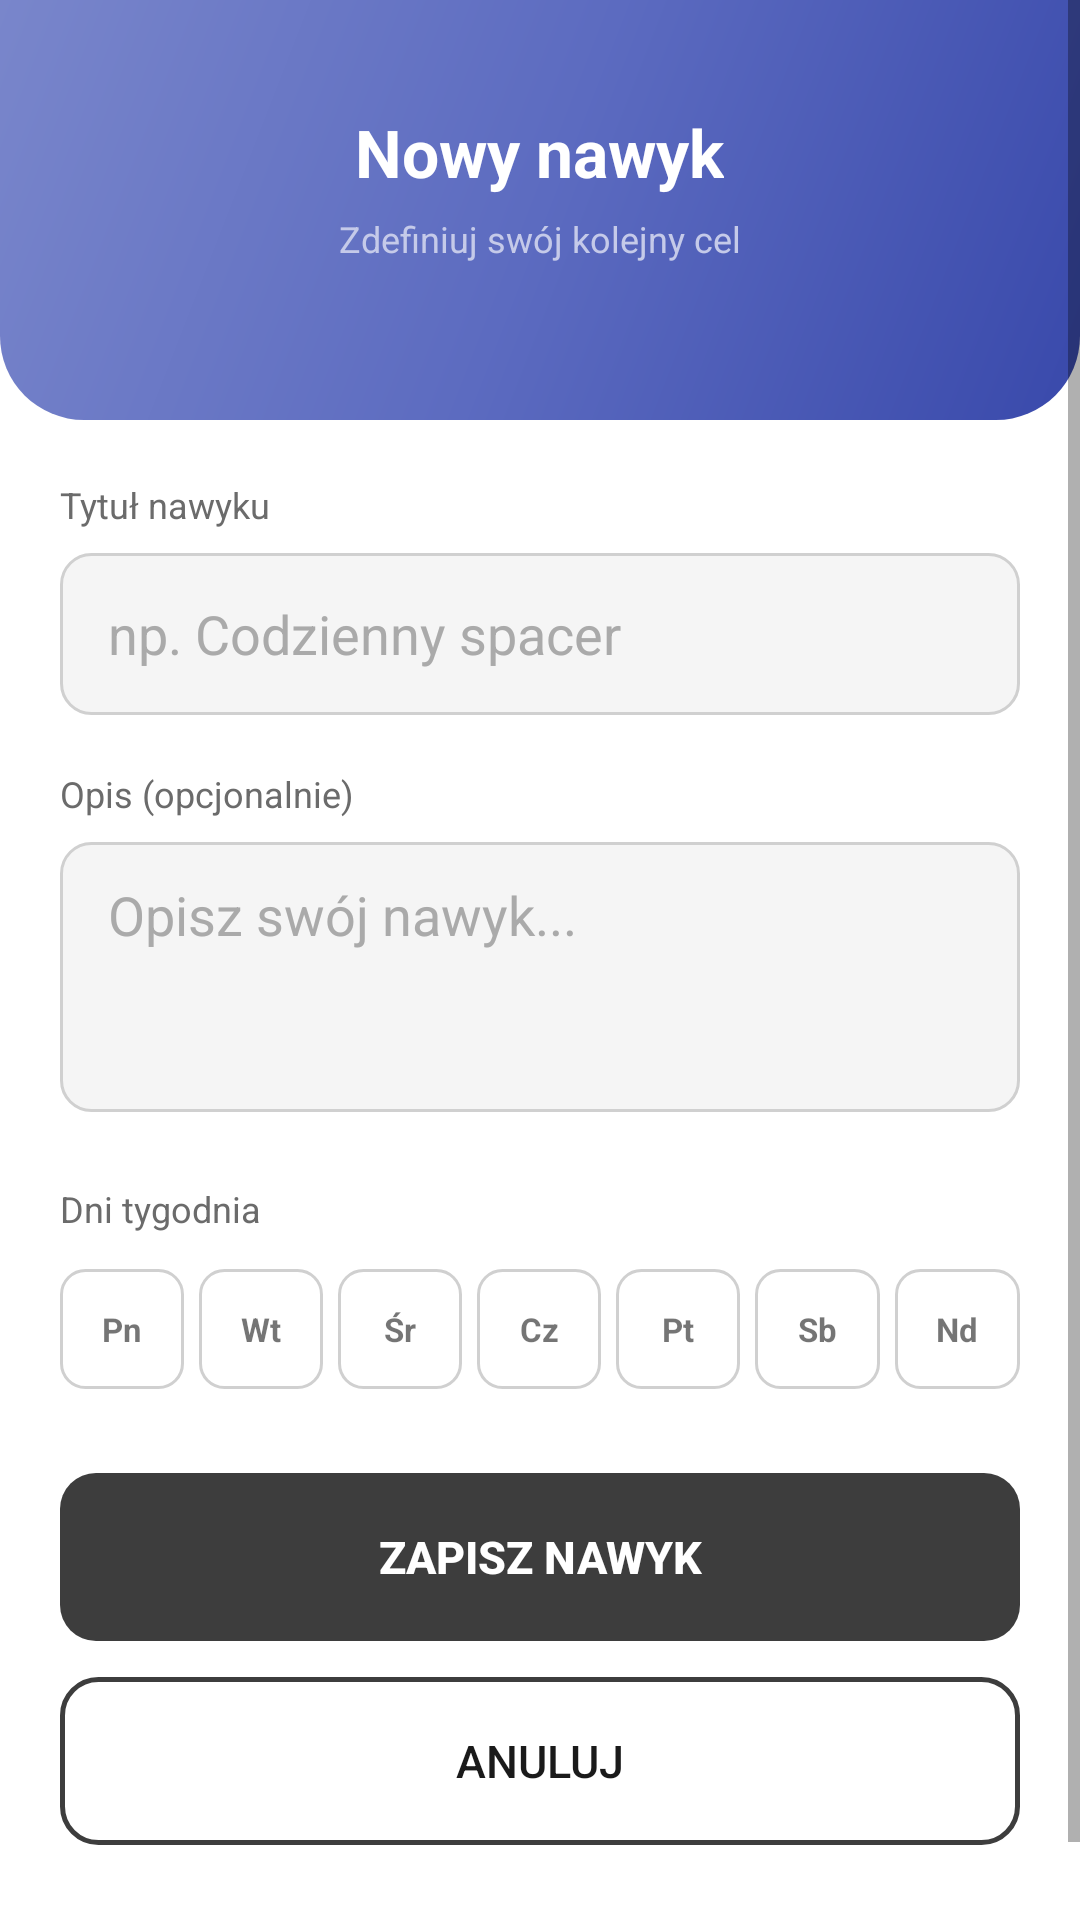

Reconstruct the res/layout file that produces this screen, plus the resources it refers to.
<!-- AndroidManifest.xml: application theme Theme.HabitTracker -->
<!-- res/layout/activity_add_habit.xml -->
<?xml version="1.0" encoding="utf-8"?>
<ScrollView xmlns:android="http://schemas.android.com/apk/res/android"
    android:layout_width="match_parent"
    android:layout_height="match_parent"
    android:id="@+id/addHabitRoot"
    android:background="?android:attr/colorBackground"
    android:tag="root">

    <LinearLayout
        android:layout_width="match_parent"
        android:layout_height="wrap_content"
        android:orientation="vertical">

        
        <LinearLayout
            android:layout_width="match_parent"
            android:layout_height="140dp"
            android:orientation="vertical"
            android:gravity="center"
            android:background="@drawable/bg_header_gradient"
            android:paddingBottom="16dp">

            <TextView
                android:layout_width="wrap_content"
                android:layout_height="wrap_content"
                android:text="Nowy nawyk"
                android:textSize="22sp"
                android:textStyle="bold"
                android:textColor="#FFFFFF"
                android:layout_marginBottom="6dp"/>

            <TextView
                android:layout_width="wrap_content"
                android:layout_height="wrap_content"
                android:text="Zdefiniuj swój kolejny cel"
                android:textSize="12sp"
                android:textColor="#C5CAE9"/>

        </LinearLayout>

        
        <LinearLayout
            android:layout_width="match_parent"
            android:layout_height="wrap_content"
            android:orientation="vertical"
            android:padding="20dp"
            android:paddingTop="24dp">

            
            <TextView
                android:layout_width="wrap_content"
                android:layout_height="wrap_content"
                android:text="Tytuł nawyku"
                android:tag="label"
                android:textSize="12sp"
                android:textColor="@color/light_text_secondary"
                android:layout_marginBottom="8dp"/>

            <EditText
                android:id="@+id/etHabitTitle"
                android:tag="input"
                android:layout_width="match_parent"
                android:layout_height="54dp"
                android:background="@drawable/bg_input"
                android:paddingStart="16dp"
                android:paddingEnd="16dp"
                android:hint="np. Codzienny spacer"
                android:textColorHint="#AAAAAA"
                android:textColor="@color/light_text_primary"
                android:inputType="textCapSentences"
                android:layout_marginBottom="18dp"/>

            
            <TextView
                android:layout_width="wrap_content"
                android:layout_height="wrap_content"
                android:text="Opis (opcjonalnie)"
                android:tag="label"
                android:textSize="12sp"
                android:textColor="@color/light_text_secondary"
                android:layout_marginBottom="8dp"/>

            <EditText
                android:id="@+id/etHabitDesc"
                android:tag="input"
                android:layout_width="match_parent"
                android:layout_height="90dp"
                android:background="@drawable/bg_input"
                android:paddingStart="16dp"
                android:paddingEnd="16dp"
                android:paddingTop="12dp"
                android:hint="Opisz swój nawyk..."
                android:textColorHint="#AAAAAA"
                android:textColor="@color/light_text_primary"
                android:inputType="textMultiLine"
                android:gravity="top"
                android:layout_marginBottom="24dp"/>

            
            <TextView
                android:layout_width="wrap_content"
                android:layout_height="wrap_content"
                android:text="Dni tygodnia"
                android:tag="label"
                android:textSize="12sp"
                android:textColor="@color/light_text_secondary"
                android:layout_marginBottom="12dp"/>

            
            <LinearLayout
                android:layout_width="match_parent"
                android:layout_height="wrap_content"
                android:orientation="horizontal"
                android:layout_marginBottom="28dp">

                <TextView android:id="@+id/tvMon"
                    android:layout_width="0dp" android:layout_height="40dp"
                    android:layout_weight="1" android:text="Pn"
                    android:gravity="center" android:textSize="11sp" android:textStyle="bold"
                    android:background="@drawable/bg_day_unselected"
                    android:layout_marginEnd="5dp"
                    android:clickable="true" android:focusable="true"/>

                <TextView android:id="@+id/tvTue"
                    android:layout_width="0dp" android:layout_height="40dp"
                    android:layout_weight="1" android:text="Wt"
                    android:gravity="center" android:textSize="11sp" android:textStyle="bold"
                    android:background="@drawable/bg_day_unselected"
                    android:layout_marginEnd="5dp"
                    android:clickable="true" android:focusable="true"/>

                <TextView android:id="@+id/tvWed"
                    android:layout_width="0dp" android:layout_height="40dp"
                    android:layout_weight="1" android:text="Śr"
                    android:gravity="center" android:textSize="11sp" android:textStyle="bold"
                    android:background="@drawable/bg_day_unselected"
                    android:layout_marginEnd="5dp"
                    android:clickable="true" android:focusable="true"/>

                <TextView android:id="@+id/tvThu"
                    android:layout_width="0dp" android:layout_height="40dp"
                    android:layout_weight="1" android:text="Cz"
                    android:gravity="center" android:textSize="11sp" android:textStyle="bold"
                    android:background="@drawable/bg_day_unselected"
                    android:layout_marginEnd="5dp"
                    android:clickable="true" android:focusable="true"/>

                <TextView android:id="@+id/tvFri"
                    android:layout_width="0dp" android:layout_height="40dp"
                    android:layout_weight="1" android:text="Pt"
                    android:gravity="center" android:textSize="11sp" android:textStyle="bold"
                    android:background="@drawable/bg_day_unselected"
                    android:layout_marginEnd="5dp"
                    android:clickable="true" android:focusable="true"/>

                <TextView android:id="@+id/tvSat"
                    android:layout_width="0dp" android:layout_height="40dp"
                    android:layout_weight="1" android:text="Sb"
                    android:gravity="center" android:textSize="11sp" android:textStyle="bold"
                    android:background="@drawable/bg_day_unselected"
                    android:layout_marginEnd="5dp"
                    android:clickable="true" android:focusable="true"/>

                <TextView android:id="@+id/tvSun"
                    android:layout_width="0dp" android:layout_height="40dp"
                    android:layout_weight="1" android:text="Nd"
                    android:gravity="center" android:textSize="11sp" android:textStyle="bold"
                    android:background="@drawable/bg_day_unselected"
                    android:clickable="true" android:focusable="true"/>

            </LinearLayout>

            <Button
                android:id="@+id/btnSave"
                android:layout_width="match_parent"
                android:layout_height="56dp"
                android:text="Zapisz nawyk"
                android:tag="btn_primary"
                android:textColor="#FFFFFF"
                android:textSize="15sp"
                android:textStyle="bold"
                android:background="@drawable/bg_button"
                android:stateListAnimator="@null"
                android:layout_marginBottom="12dp"/>

            <Button
                android:id="@+id/btnCancel"
                android:layout_width="match_parent"
                android:layout_height="56dp"
                android:text="Anuluj"
                android:tag="btn_outline"
                android:textColor="@color/light_text_primary"
                android:textSize="15sp"
                android:background="@drawable/bg_button_outline"
                android:stateListAnimator="@null"
                android:layout_marginBottom="32dp"/>

        </LinearLayout>
    </LinearLayout>
</ScrollView>
<!-- resources referenced by this layout -->
<resources>
  <color name="light_text_primary">#1A1A1A</color>
  <color name="light_text_secondary">#6B6B6B</color>
  <!-- drawable bg_button (drawable) -->
  <?xml version="1.0" encoding="utf-8"?>
  <shape xmlns:android="http://schemas.android.com/apk/res/android"
      android:shape="rectangle">
      <solid android:color="#3D3D3D"/>
      <corners android:radius="12dp"/>
  </shape>
  <!-- drawable bg_button_outline (drawable) -->
  <?xml version="1.0" encoding="utf-8"?>
  <shape xmlns:android="http://schemas.android.com/apk/res/android"
      android:shape="rectangle">
      <solid android:color="@android:color/transparent"/>
      <corners android:radius="12dp"/>
      <stroke android:width="1.5dp" android:color="#3D3D3D"/>
  </shape>
  <!-- drawable bg_day_unselected (drawable) -->
  <?xml version="1.0" encoding="utf-8"?>
  <shape xmlns:android="http://schemas.android.com/apk/res/android"
      android:shape="rectangle">
      <solid android:color="@android:color/transparent"/>
      <corners android:radius="8dp"/>
      <stroke android:width="1dp" android:color="#D0D0D0"/>
  </shape>
  <!-- drawable bg_header_gradient (drawable) -->
  <?xml version="1.0" encoding="utf-8"?>
  <shape xmlns:android="http://schemas.android.com/apk/res/android"
      android:shape="rectangle">
      <gradient
          android:startColor="#3949AB"
          android:centerColor="#5C6BC0"
          android:endColor="#7986CB"
          android:angle="135"
          android:type="linear"/>
      <corners
          android:bottomLeftRadius="28dp"
          android:bottomRightRadius="28dp"/>
  </shape>
  <!-- drawable bg_input (drawable) -->
  <?xml version="1.0" encoding="utf-8"?>
  <shape xmlns:android="http://schemas.android.com/apk/res/android"
      android:shape="rectangle">
      <solid android:color="#F5F5F5"/>
      <corners android:radius="10dp"/>
      <stroke android:width="1dp" android:color="#D0D0D0"/>
  </shape>
  <style name="Theme.HabitTracker" parent="Theme.MaterialComponents.Light.NoActionBar">
          <item name="colorPrimary">#5C6BC0</item>
          <item name="colorPrimaryVariant">#3949AB</item>
          <item name="colorOnPrimary">#FFFFFF</item>
          <item name="colorSurface">#FFFFFF</item>
          <item name="colorOnSurface">#0F1128</item>
          <item name="android:windowBackground">@color/light_bg</item>
          <item name="android:windowNoTitle">true</item>
          <item name="android:windowActionBar">false</item>
          
          <item name="android:windowAnimationStyle">@null</item>
      </style>
  <color name="light_bg">#F5F5F5</color>
</resources>
